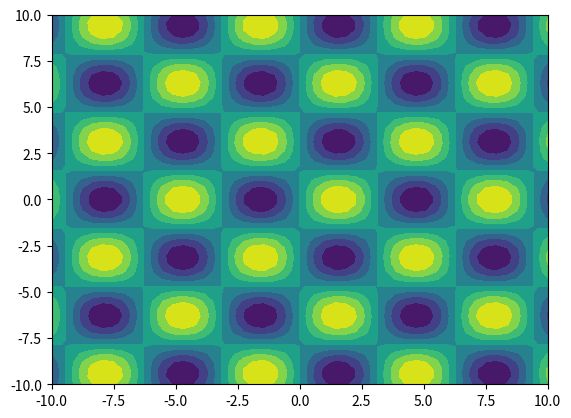

This chart was generated by the following Python code:
%matplotlib inline
import numpy as np
import matplotlib.pyplot as plt
x = np.linspace(-10, 10, 50)
y = np.linspace(-10, 10, 50)
X, Y = np.meshgrid(x, y)
Z = np.sin(X) * np.cos(Y)
plt.contourf(X, Y, Z)
